Run: headless pygame with SDL's dummy video driver; simulated clock (each Clock.tick advances the game by its frame time, no real sleeping); random seed 0; keys injected as events and as key.get_pressed() state; mouse plan: one left click at the window centre at the start of phase 2, then a move to the lower-right quarter at the start of phase 3.
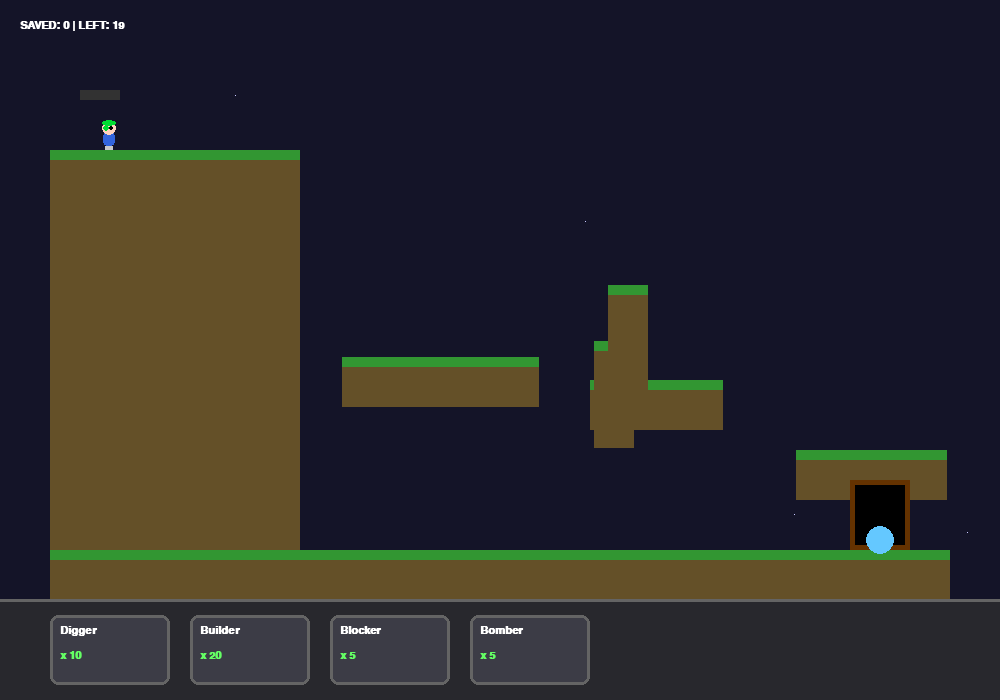
Frame 1 of 4 · flips 1–60 · no input
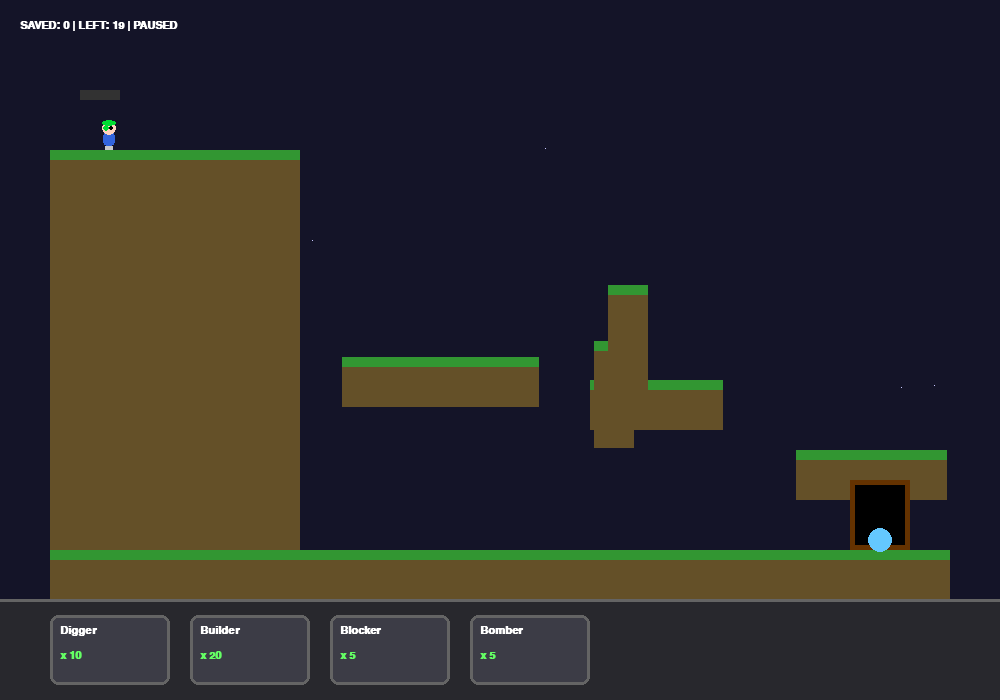
Frame 2 of 4 · flips 61–180 · clicked the window centre · tapped SPACE, RETURN · held RIGHT (→), D
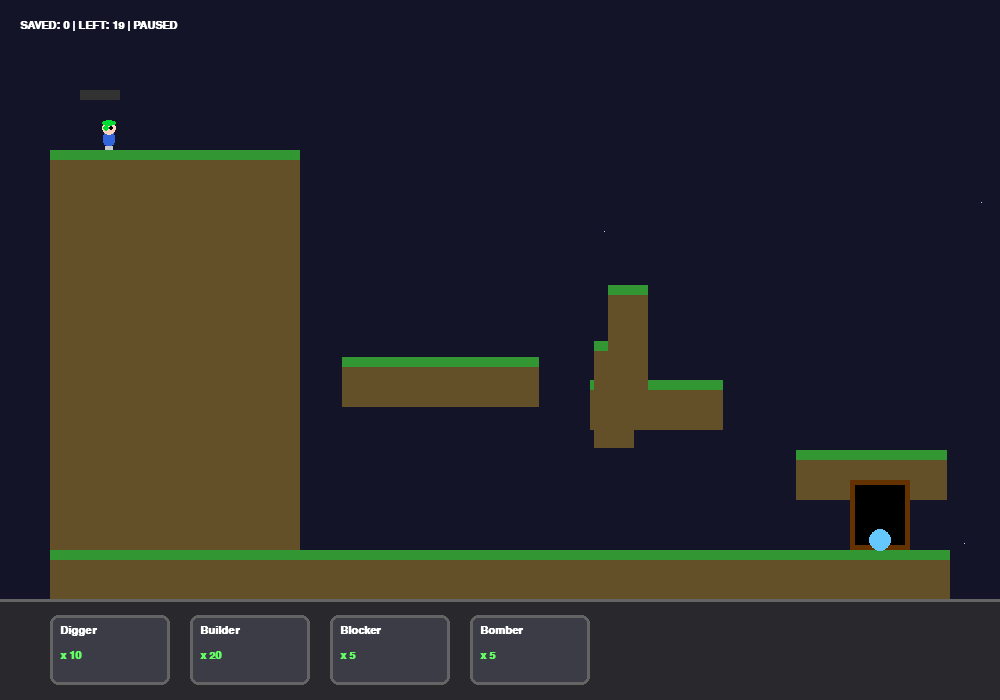
Frame 3 of 4 · flips 181–300 · moved the mouse to the lower-right quarter · held DOWN (↓), S
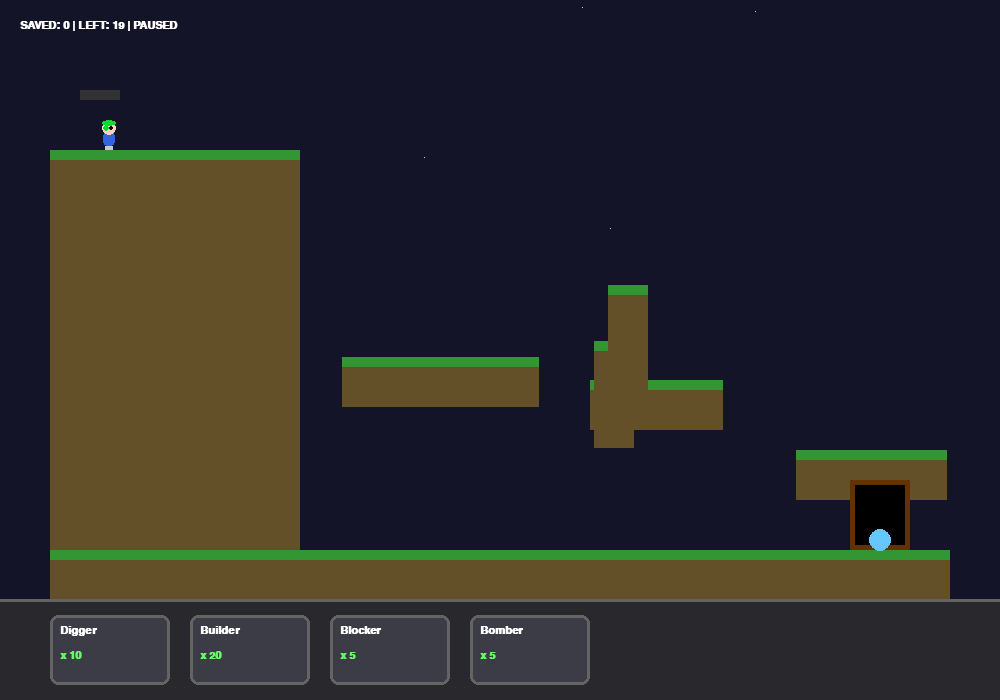
Frame 4 of 4 · flips 301–420 · held LEFT (←), A, UP (↑), W

The pygame program that drew these frames:

import pygame
import sys
import random
import math

# --- CONFIGURATION ---
WIDTH, HEIGHT = 1000, 700
FPS = 60
BG_COLOR = (20, 20, 40)       # Dark Cavern Blue
UI_BG_COLOR = (40, 40, 45)
UI_HEIGHT = 100
GAME_HEIGHT = HEIGHT - UI_HEIGHT

LEM_WIDTH, LEM_HEIGHT = 16, 28
SPAWN_RATE = 50
TOTAL_LEMMINGS = 20
GRAVITY = 0.5
WALK_SPEED = 1.2

# --- COLORS ---
HAIR_COL = (0, 220, 50)     # Neon Green
SKIN_COL = (255, 210, 190)
ROBE_COL = (50, 100, 220)   # Royal Blue
DIRT_COL = (100, 80, 40)
GRASS_COL = (50, 150, 50)
GOLD = (255, 215, 0)
BUILD_COL = (130, 100, 50)

# --- JOBS ---
JOB_WALKER = 'Walker'
JOB_DIGGER = 'Digger'
JOB_BUILDER = 'Builder'
JOB_BLOCKER = 'Blocker'
JOB_BOMBER = 'Bomber'

jobs_list = [JOB_DIGGER, JOB_BUILDER, JOB_BLOCKER, JOB_BOMBER]
INITIAL_COUNTS = {JOB_DIGGER: 10, JOB_BUILDER: 20, JOB_BLOCKER: 5, JOB_BOMBER: 5}
job_counts = INITIAL_COUNTS.copy()
selected_job = None

# --- PARTICLE SYSTEM ---
class Particle:
    def __init__(self, x, y, color, vel_x, vel_y):
        self.x, self.y = x, y
        self.vx, self.vy = vel_x, vel_y
        self.color = color
        self.life = random.randint(20, 40)
        self.size = random.randint(2, 4)

    def update(self):
        self.x += self.vx
        self.y += self.vy
        self.vy += 0.2
        self.life -= 1

    def draw(self, screen):
        if self.life > 0:
            pygame.draw.rect(screen, self.color, (self.x, self.y, self.size, self.size))

particles = []

def spawn_particles(x, y, color, count=5):
    for _ in range(count):
        vx = random.uniform(-2, 2)
        vy = random.uniform(-3, -1)
        particles.append(Particle(x, y, color, vx, vy))

# --- PROCEDURAL GRAPHICS ---
def draw_lemming(surface, x, y, job, direction, frame, highlight=False):
    if highlight:
        pygame.draw.rect(surface, (255, 255, 255), (x-4, y-4, LEM_WIDTH+8, LEM_HEIGHT+8), 1)

    dm = direction
    cycle = (frame // 5) % 4
    
    # Feet
    if job == JOB_WALKER or job == JOB_BUILDER:
        off_l = math.sin(frame * 0.4) * 4
        off_r = math.sin(frame * 0.4 + math.pi) * 4
        pygame.draw.rect(surface, (200, 200, 200), (x+6+off_l, y+24, 4, 4))
        pygame.draw.rect(surface, (200, 200, 200), (x+6+off_r, y+24, 4, 4))
    elif job == JOB_DIGGER:
        shuffle = math.sin(frame * 0.8) * 2
        pygame.draw.rect(surface, (200, 200, 200), (x+4, y+24+shuffle, 4, 4))
        pygame.draw.rect(surface, (200, 200, 200), (x+10, y+24-shuffle, 4, 4))

    # Body
    pygame.draw.rect(surface, ROBE_COL, (x+2, y+10, 12, 14), border_radius=4)
    
    # Arms
    if job == JOB_BLOCKER:
        pygame.draw.rect(surface, ROBE_COL, (x-4, y+14, 24, 6))
        pygame.draw.rect(surface, SKIN_COL, (x-4, y+14, 4, 6))
        pygame.draw.rect(surface, SKIN_COL, (x+16, y+14, 4, 6))
    elif job == JOB_BUILDER:
        if cycle % 2 == 0:
            pygame.draw.rect(surface, ROBE_COL, (x + 8*dm + (4 if dm<0 else 0), y+12, 8, 4))
    
    # Head
    head_y_off = 2 if (job == JOB_DIGGER and cycle%2==0) else 0
    pygame.draw.circle(surface, SKIN_COL, (x+8, y+6+head_y_off), 7)
    eye_x = x+10 if direction == 1 else x+4
    pygame.draw.circle(surface, (0,0,0), (eye_x, y+6+head_y_off), 2)
    
    # Hair
    pygame.draw.ellipse(surface, HAIR_COL, (x+1, y-2+head_y_off, 14, 6))
    hair_sway = math.sin(frame*0.5)*3 if job == JOB_WALKER else 0
    py_x = x+2 if direction == 1 else x+12
    pygame.draw.circle(surface, HAIR_COL, (py_x - hair_sway, y+6+head_y_off), 3)

    if job == JOB_BOMBER:
        t = 5 - (frame // 60)
        draw_text_small(surface, str(t), x+8, y-10, (255, 0, 0))

# --- GAME LOGIC ---
class Lemming:
    def __init__(self, x, y):
        self.x, self.y = x, y
        self.vx, self.vy = 0, 0
        self.job = JOB_WALKER
        self.direction = 1
        self.on_ground = False
        self.alive = True
        self.exited = False
        self.frame = random.randint(0, 100)
        self.build_steps = 0
        self.bomber_timer = 300 

    def rect(self): return pygame.Rect(self.x, self.y, LEM_WIDTH, LEM_HEIGHT)

    def update(self, terrain, lemmings):
        if not self.alive or self.exited: return
        self.frame += 1

        ground_y = int(self.y + LEM_HEIGHT + 1)
        center_x = int(self.x + LEM_WIDTH//2)
        
        is_solid = False
        if 0 <= center_x < WIDTH and 0 <= ground_y < GAME_HEIGHT:
            try:
                if terrain.get_at((center_x, ground_y))[3] > 0:
                    is_solid = True
            except IndexError: pass
        
        self.on_ground = is_solid

        if self.job == JOB_WALKER:
            if self.on_ground:
                self.vy = 0
                check_x = int(self.x + LEM_WIDTH + 2) if self.direction==1 else int(self.x - 2)
                check_y = int(self.y + LEM_HEIGHT - 8)
                
                hit_obstacle = False
                
                if 0 <= check_x < WIDTH and 0 <= check_y < GAME_HEIGHT:
                    try:
                        if terrain.get_at((check_x, check_y))[3] > 0:
                            # Climbing
                            climbed = False
                            for offset in range(1, 9):
                                if terrain.get_at((check_x, check_y - offset))[3] == 0:
                                    self.y -= offset
                                    climbed = True
                                    break
                            if not climbed: hit_obstacle = True
                    except IndexError: hit_obstacle = True

                my_rect = self.rect()
                for other in lemmings:
                    if other is not self and other.alive and other.job == JOB_BLOCKER:
                        if my_rect.colliderect(other.rect()):
                            if (self.direction == 1 and other.x > self.x) or \
                               (self.direction == -1 and other.x < self.x):
                                hit_obstacle = True

                if hit_obstacle:
                    self.direction *= -1
                else:
                    self.vx = WALK_SPEED * self.direction
            else:
                self.vx = 0
                self.vy += GRAVITY
        
        elif self.job == JOB_BLOCKER:
            self.vx = 0
            if not self.on_ground: self.vy += GRAVITY
            else: self.vy = 0

        elif self.job == JOB_DIGGER:
            self.vx = 0
            if self.on_ground:
                if self.frame % 5 == 0:
                    dig_rect = pygame.Rect(self.x, self.y+LEM_HEIGHT, LEM_WIDTH, 4)
                    pygame.draw.rect(terrain, (0,0,0,0), dig_rect)
                    self.y += 2
                    spawn_particles(self.x+LEM_WIDTH//2, self.y+LEM_HEIGHT, DIRT_COL, 3)
            else:
                self.job = JOB_WALKER
                self.vy += GRAVITY

        elif self.job == JOB_BUILDER:
            self.vx = 0
            if self.on_ground:
                if self.frame % 15 == 0:
                    if self.build_steps < 12:
                        bx = self.x + LEM_WIDTH if self.direction==1 else self.x - 8
                        by = self.y + LEM_HEIGHT - 6
                        pygame.draw.rect(terrain, BUILD_COL, (bx, by, 8, 6))
                        self.x += 8 * self.direction
                        self.y -= 6
                        self.build_steps += 1
                        spawn_particles(self.x, self.y+LEM_HEIGHT, (150,150,150), 2)
                    else:
                        self.job = JOB_WALKER
            else:
                self.vy += GRAVITY

        elif self.job == JOB_BOMBER:
            self.vx = 0
            self.bomber_timer -= 1
            if self.bomber_timer <= 0:
                self.alive = False
                cx, cy = self.x + LEM_WIDTH//2, self.y + LEM_HEIGHT//2
                pygame.draw.circle(terrain, (0,0,0,0), (int(cx), int(cy)), 30)
                spawn_particles(cx, cy, (255, 100, 50), 20)
                spawn_particles(cx, cy, (200, 200, 200), 20)

        self.x += self.vx
        self.y += self.vy
        if self.y > GAME_HEIGHT: self.alive = False

# --- TERRAIN GENERATION (PROCEDURAL) ---
def create_level():
    s = pygame.Surface((WIDTH, GAME_HEIGHT), pygame.SRCALPHA)
    
    def fill_rect(rect):
        pygame.draw.rect(s, DIRT_COL, rect)
        pygame.draw.rect(s, GRASS_COL, (rect.left, rect.top, rect.width, 10))
    
    # 1. Start Platform (Fixed Top Left)
    fill_rect(pygame.Rect(50, 150, 250, 400))
    
    # 2. End Platform (Fixed Bottom Right)
    fill_rect(pygame.Rect(50, 550, 900, 50)) 
    
    # 3. Random Middle Platforms (2-3 Islands)
    num_islands = random.randint(2, 3)
    current_x = 320
    for _ in range(num_islands):
        w = random.randint(100, 200)
        h = 50
        y = random.randint(250, 450)
        
        # Ensure gap is jumpable (or buildable)
        gap = random.randint(20, 80)
        current_x += gap
        
        fill_rect(pygame.Rect(current_x, y, w, h))
        current_x += w

    # 4. Random Obstacles (Walls)
    num_walls = random.randint(1, 2)
    for _ in range(num_walls):
        wx = random.randint(350, 800)
        wy = random.randint(250, 450)
        wh = random.randint(80, 150)
        fill_rect(pygame.Rect(wx, wy, 40, wh))
    
    return s

def draw_text_small(surf, text, x, y, color=(255,255,255)):
    font = pygame.font.SysFont("Arial", 12, bold=True)
    img = font.render(text, True, color)
    surf.blit(img, (x, y))

def draw_ui(screen, font):
    pygame.draw.rect(screen, UI_BG_COLOR, (0, GAME_HEIGHT, WIDTH, UI_HEIGHT))
    pygame.draw.line(screen, (100,100,100), (0, GAME_HEIGHT), (WIDTH, GAME_HEIGHT), 3)

    bx = 50
    for job in jobs_list:
        cnt = job_counts[job]
        border_col = GOLD if job == selected_job else (100, 100, 100)
        bg_col = (60, 60, 70)
        
        rect = pygame.Rect(bx, GAME_HEIGHT + 15, 120, 70)
        pygame.draw.rect(screen, bg_col, rect, border_radius=8)
        pygame.draw.rect(screen, border_col, rect, 3, border_radius=8)
        
        txt = font.render(f"{job}", True, (255, 255, 255))
        screen.blit(txt, (bx + 10, GAME_HEIGHT + 25))
        
        cnt_col = (100, 255, 100) if cnt > 0 else (255, 100, 100)
        cnt_txt = font.render(f"x {cnt}", True, cnt_col)
        screen.blit(cnt_txt, (bx + 10, GAME_HEIGHT + 50))
        bx += 140

# --- MAIN ---
def main():
    pygame.init()
    screen = pygame.display.set_mode((WIDTH, HEIGHT))
    pygame.display.set_caption("Lemmings HD - [R] New Map [SPACE] Pause")
    clock = pygame.time.Clock()
    font = pygame.font.SysFont("Verdana", 16, bold=True)
    
    terrain = create_level()
    lemmings = []
    spawn_timer = 0
    spawned_count = 0
    saved_count = 0
    
    spawn_pt = (100, 100)
    exit_rect = pygame.Rect(850, 480, 60, 70)
    
    global selected_job, job_counts
    selected_job = None
    paused = False

    def reset_game():
        nonlocal terrain, lemmings, spawn_timer, spawned_count, saved_count, paused
        terrain = create_level()
        lemmings = []
        spawn_timer = 0
        spawned_count = 0
        saved_count = 0
        paused = False
        for k, v in INITIAL_COUNTS.items():
            job_counts[k] = v

    running = True
    while running:
        clock.tick(FPS)
        mouse_pos = pygame.mouse.get_pos()
        click = False
        
        for event in pygame.event.get():
            if event.type == pygame.QUIT: running = False
            
            if event.type == pygame.KEYDOWN:
                if event.key == pygame.K_SPACE: paused = not paused
                if event.key == pygame.K_r: reset_game()
            
            if event.type == pygame.MOUSEBUTTONDOWN and event.button == 1:
                click = True
        
        # UI
        if click and mouse_pos[1] > GAME_HEIGHT:
            bx = 50
            for job in jobs_list:
                rect = pygame.Rect(bx, GAME_HEIGHT + 15, 120, 70)
                if rect.collidepoint(mouse_pos):
                    selected_job = job
                bx += 140

        if not paused:
            if spawned_count < TOTAL_LEMMINGS:
                spawn_timer += 1
                if spawn_timer > SPAWN_RATE:
                    lemmings.append(Lemming(*spawn_pt))
                    spawned_count += 1
                    spawn_timer = 0
            
            hover_lem = None
            closest_dist = 50
            for lem in lemmings:
                if not lem.alive or lem.exited: continue
                dist = math.hypot(lem.x+LEM_WIDTH//2 - mouse_pos[0], lem.y+LEM_HEIGHT//2 - mouse_pos[1])
                if dist < closest_dist:
                    closest_dist = dist
                    hover_lem = lem
            
            if click and hover_lem and mouse_pos[1] < GAME_HEIGHT and selected_job:
                if selected_job in job_counts and job_counts[selected_job] > 0:
                    hover_lem.job = selected_job
                    hover_lem.build_steps = 0
                    hover_lem.bomber_timer = 300
                    job_counts[selected_job] -= 1
            
            for lem in lemmings:
                lem.update(terrain, lemmings)
                if lem.alive and not lem.exited and lem.rect().colliderect(exit_rect):
                    lem.exited = True
                    saved_count += 1
            
            for p in particles[:]:
                p.update()
                if p.life <= 0: particles.remove(p)

        screen.fill(BG_COLOR)
        for _ in range(5):
            sx, sy = random.randint(0, WIDTH), random.randint(0, GAME_HEIGHT)
            screen.set_at((sx, sy), (200, 200, 255))

        screen.blit(terrain, (0, 0))
        pygame.draw.rect(screen, (50, 50, 50), (spawn_pt[0]-20, spawn_pt[1]-10, 40, 10))
        
        pygame.draw.rect(screen, (100, 50, 0), exit_rect)
        pygame.draw.rect(screen, (0, 0, 0), exit_rect.inflate(-10, -10))
        pygame.draw.circle(screen, (100, 200, 255), (exit_rect.centerx, exit_rect.bottom-10), 10 + random.randint(0, 4))

        for lem in lemmings:
            if lem.alive and not lem.exited:
                highlight = False
                if not paused and mouse_pos[1] < GAME_HEIGHT:
                    dist = math.hypot(lem.x+LEM_WIDTH//2 - mouse_pos[0], lem.y+LEM_HEIGHT//2 - mouse_pos[1])
                    if dist < 30: highlight = True
                draw_lemming(screen, lem.x, lem.y, lem.job, lem.direction, lem.frame, highlight)
        
        for p in particles: p.draw(screen)

        draw_ui(screen, font)
        
        stats_txt = f"SAVED: {saved_count} | LEFT: {TOTAL_LEMMINGS - spawned_count}"
        if paused: stats_txt += " | PAUSED"
        info = font.render(stats_txt, True, (255, 255, 255))
        screen.blit(info, (20, 20))
        
        if selected_job and not paused:
            tip = font.render(selected_job, True, GOLD)
            screen.blit(tip, (mouse_pos[0]+15, mouse_pos[1]))

        pygame.display.flip()

if __name__ == "__main__":
    main()
